Run: headless pygame with SDL's dummy video driver; simulated clock (each Clock.tick advances the game by its frame time, no real sleeping); random seed 0; keys injected as events and as key.get_pressed() state; no mouse input.
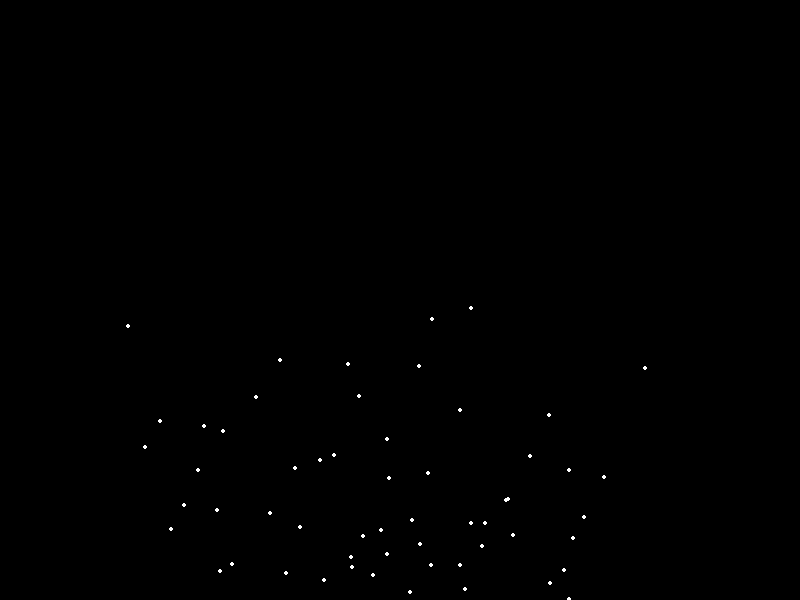
Frame 1 of 4 · flips 1–60 · no input
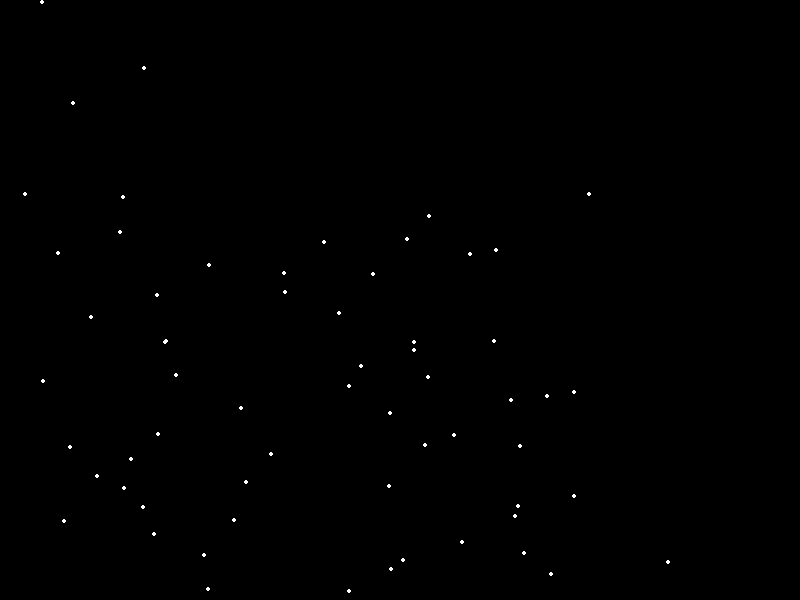
Frame 2 of 4 · flips 61–180 · tapped SPACE, RETURN · held RIGHT (→), D
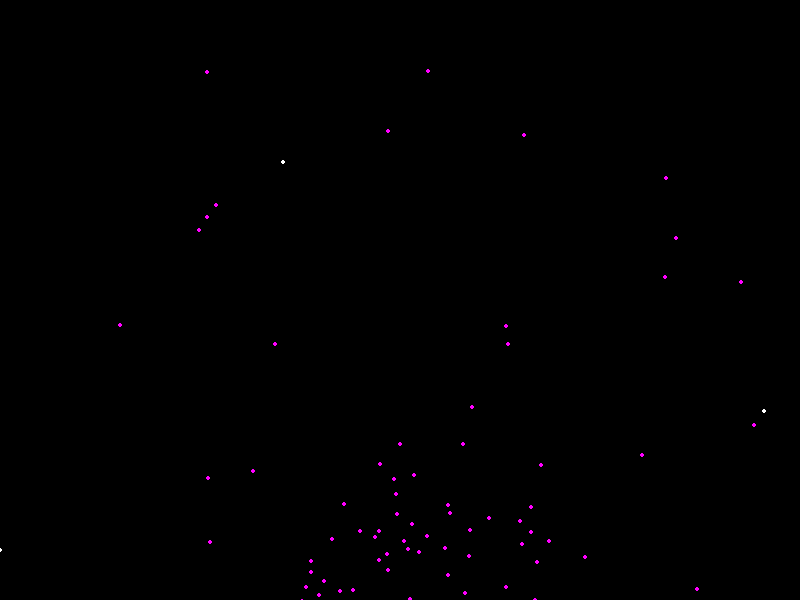
Frame 3 of 4 · flips 181–300 · held DOWN (↓), S
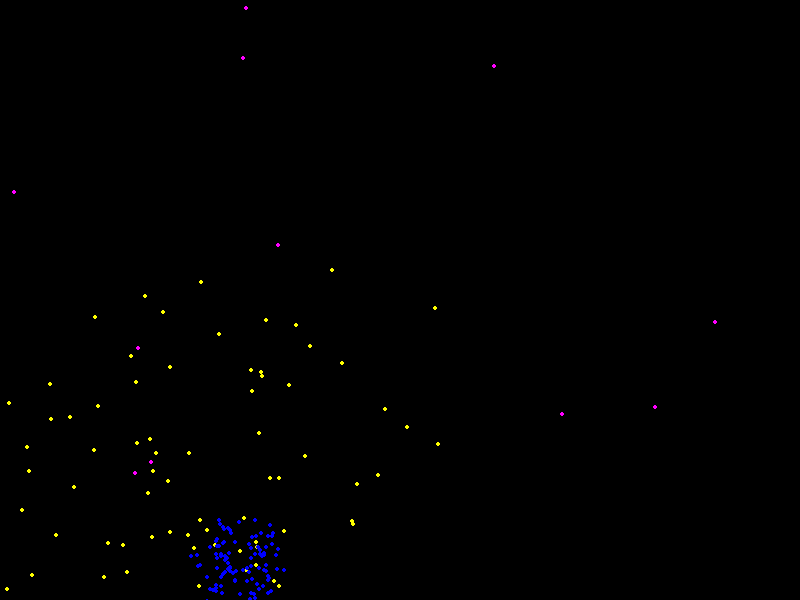
Frame 4 of 4 · flips 301–420 · held LEFT (←), A, UP (↑), W

The pygame program that drew these frames:

# -*- coding=utf-8 -*-
import pygame
import random

# 初始化 Pygame
pygame.init()

# 设定窗口大小
width, height = 800, 600
screen = pygame.display.set_mode((width, height))

# 定义烟花的颜色，这里使用随机颜色
firework_colors = [
    (255, 255, 255),  # 白色
    (255, 0, 0),  # 红色
    (0, 255, 0),  # 绿色
    (0, 0, 255),  # 蓝色
    (255, 255, 0),  # 黄色
    (255, 0, 255),  # 紫色
    (0, 255, 255)  # 青色
]

# 定义烟花的粒子数量
num_particles = 100

# 定义烟花粒子的最大速度和加速度
max_speed = 2
max_acceleration = 0.1


class Particle:
    def __init__(self, x, y, color):
        self.x = x
        self.y = y
        self.color = color
        self.speed_x = random.uniform(-max_speed, max_speed)
        self.speed_y = random.uniform(-max_speed, max_speed)
        self.acceleration_x = random.uniform(-max_acceleration, max_acceleration)
        self.acceleration_y = random.uniform(-max_acceleration, max_acceleration)

    def update(self):
        self.x += self.speed_x
        self.y += self.speed_y
        self.speed_x += self.acceleration_x
        self.speed_y += self.acceleration_y

    def draw(self):
        pygame.draw.circle(screen, self.color, (int(self.x), int(self.y)), 2)


# 创建烟花粒子列表
particles = []

# 主循环
running = True
while running:
    # 处理事件
    for event in pygame.event.get():
        if event.type == pygame.QUIT:
            running = False

    # 清空屏幕
    screen.fill((0, 0, 0))

    # 更新和绘制烟花粒子
    for particle in particles:
        particle.update()
        particle.draw()

    # 创建新的烟花
    if len(particles) == 0 or random.random() < 0.01:
        x = random.randint(0, width)
        y = random.randint(int(height * 0.75), height)
        color = random.choice(firework_colors)
        particles.extend([Particle(x, y, color) for _ in range(num_particles)])

    # 更新屏幕
    pygame.display.flip()

# 退出 Pygame
pygame.quit()
